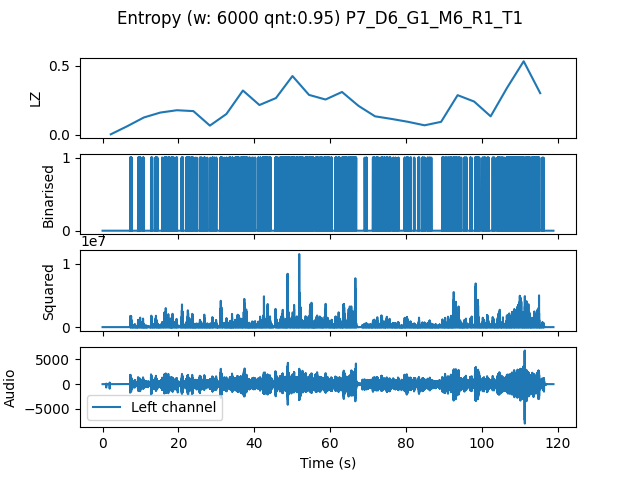

Values plotted in this chart, from the file beside it:
, t0, LZ, CTW
mean, 163816, 0.2055, 0.3232
0.0, 0.0, 0.004184, 0.0004299
4.354, 4.354, 0.06275, 0.1085
8.707, 8.707, 0.1255, 0.2067
13.06, 13.06, 0.1611, 0.2621
17.41, 17.41, 0.1778, 0.2658
21.77, 21.77, 0.1715, 0.2485
26.12, 26.12, 0.06694, 0.1019
30.48, 30.48, 0.1506, 0.2492
34.83, 34.83, 0.32, 0.6416
39.18, 39.18, 0.2155, 0.3644
43.54, 43.54, 0.2657, 0.3092
47.89, 47.89, 0.4246, 0.653
52.24, 52.24, 0.2887, 0.4682
56.6, 56.6, 0.2552, 0.5767
60.95, 60.95, 0.3096, 0.3985
65.31, 65.31, 0.2092, 0.263
69.66, 69.66, 0.1339, 0.2851
74.01, 74.01, 0.115, 0.2303
78.37, 78.37, 0.09413, 0.1542
82.72, 82.72, 0.06903, 0.1093
87.07, 87.07, 0.09413, 0.15
91.43, 91.43, 0.2866, 0.3251
95.78, 95.78, 0.2406, 0.4407
100.1, 100.1, 0.1339, 0.2808
104.5, 104.5, 0.341, 0.4061
108.8, 108.8, 0.5313, 0.6673
113.2, 113.2, 0.3012, 0.5599
